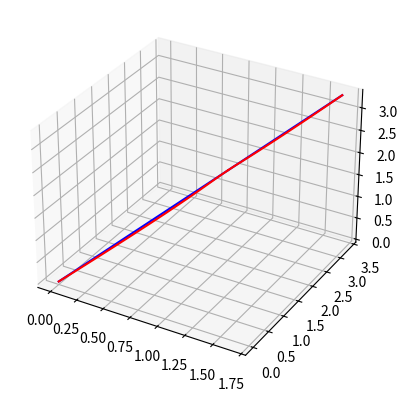

Recreate this plot in Python.
import numpy as np
import time
import matplotlib.pyplot as plt

def fact(j, i):
    """factorial of j upto i. Used for derivatives"""
    if i==0:
        return 1
    return j*fact(j-1, i-1)

def pow(n, k):
    if k<0:
        return 1
    return n**k


class TrajectoryGenerator():
    def __init__(self, n, wps, time, d = 100) -> None:
        self.wps = np.array(wps) # time constrained waypoints
    
        self.l  = self.wps.shape[0] # number of dimensions
        print("Number of dimensions: ", self.l)
        self.m = self.wps.shape[1] # number of waypoints
        print("Number of waypoints: ", self.m)
        self.n = n # order of control/number of derivatives
        print("Order of control: ", self.n)

        # time_wts = 
        if type(time) is int:
            self.t = np.cumsum(self.get_path_wts()*time) # cumulative times for waypoints 
            self.t = np.insert(self.t, 0,0)
        elif type(time) is list:
            self.t = time
        print(self.t)
        self.constraints = np.zeros((self.l, self.m, self.n)) # a consise tensor with all n-1 derivative

        # doing this stuff here to increase performance. This stuff doesn't depend on constraints
        
        pts_per_poly = d//(self.m-1)
        
        self.num_pts = pts_per_poly*(self.m-1) 
        # the next line discretizes the trajectory based on the nth order polynomial
        self.T = np.tile(np.linspace(self.t[:-1],self.t[1:], pts_per_poly).T.reshape(self.m-1, pts_per_poly,1), 2*self.n) ** np.arange(2*self.n) # (l x d/l x n)
        self.T_cost = self.T_cost = self.T[:,:,:self.n] # n degree polynomial to calcualate cost 
        self.M_inv = np.linalg.inv(self.M) # inverse of the polynomial tensor. coz we need coefficients given boundary constraints

    def get_path_wts(self):
        """returns distance based weights of the path"""
        wps = self.wps
        diffs = np.linalg.norm(wps[:,1:] - wps[:,:-1], axis=0)
        return diffs/sum(diffs)

    def to_constraints(self, X):
        """
        X: the decision variable vector (a linear vector representation for optimization)
        
        constraints: fully formulated boundary conditions at all points
        axis 0: dimension (x,y,z)
        axis 1: number of points (p1,p2,p3)
        axis 2: number of derivatives (p',p'',p''')

        ####
        example (2,4,4) a 2D minimum snap trajectory for 4 points
        X = [x1',x1'',x1''', x2',x2'',x2''', y1',y1'',y1''', y2',y2'',y2'''] // length = l(m-2)(n-1)

        constraints =
            [[[x0. 0. 0. 0.] // at rest
              [x1. x1',x1'',x1''']
              [x2. x2',x2'',x2''']
              [x3. 0. 0. 0.]] // at rest
  
             [[y0. 0. 0. 0.] // at rest
              [y1. y1',y1'',y1''']
              [y2. y2',y2'',y2''']
              [y3. 0. 0. 0.]] // at rest


        """

        wps = self.wps
        assert len(X) == self.l*(self.m-2)*(self.n-1), "Insufficient or extra number of decision variables"

        self.constraints[:,[0,-1],0] = wps[:,[0,-1]]    # first point is at rest, all n-1 derivatives are zero
        for i in range(self.l): # for all dimensions x,y,z...
            for j in range(self.m - 2): # for all points except first and last
                idx = (i*(self.m-2) + j)*(self.n-1) # this conversion is needed becuase the decision variable is a 1D list, but constraints is 3D
                self.constraints[i,j+1,:] = [wps[i][j+1]] + X[idx:idx + self.n-1]  # updates the n-1 derivatives for all points except first and last
    @property
    def A(self):
        """The boundary condition tensor"""

        # the next line creates the end conditions for all possible derivatives, dimensions and waypoints. (vector on the left side from slides)
        _A = np.array([np.insert(self.constraints[i][1:,:], range(self.n), self.constraints[i][:-1,:], axis=1) for i in range(self.l)])

        return _A.reshape(self.l, self.m-1, 2*self.n, 1)  # reshaped to make it cleaner

    @property
    def M(self):
        """Returns the polynomial tensor"""
        _M = np.empty((len(self.t)-1, 2*self.n, 2*self.n)) 
        for i in range(self.n):
            for j in range(2*self.n):
                _M[:,2*i, j] = fact(j,i) * pow(self.t[:-1], j-i) # time derivatives for start point
                _M[:,2*i+1, j] = fact(j,i) * pow(self.t[1:], j-i) # time derivatives for end point
        return _M
    
    def generate(self):
        C = self.M_inv @ self.A  # (l x n x m-1) The coefficients for each dimension and each polynomial
        self.update_cost(C)
        return (self.T@C).reshape(self.l, self.num_pts).T # (d x l)  

    def update_cost(self, C):
        """Calculate the actual cost over all time. 

        cost = \sum_0^T f^n(x(t)^2) + f^n(y(t)^2) + f^n(z(t)^2)

        here f^n is the nth derivative of the polynomial x(t)

        =====
        for example for minimum snap (n=4)
        x(t) = c_0 + c_1*t + ... c_(2n-1)*t^(2n-1)

        f^4(x(t)) = c_4 + c_5*t + c_6*t^2 + c_7*t^3
                  = [c_4, c_5, c_6, c_7] * [1, t, t^2, t^3]
        Note that we don't use the actual derivative coefficients and merge them into
        the main poly coefficients as it won't matter while minimizing.
        """
        self.cost = np.sum((self.T_cost@C[:,:,self.n:])**2) # equiv

    def plot(self, plan):
        fig = plt.figure()
        ax = plt.axes(projection='3d')
        ax.plot(self.wps[0],self.wps[1],self.wps[2],'b-')
        # for p_i in plan:
        ax.plot(plan[:,0],plan[:,1],plan[:,2], 'r-')
        plt.show()

# time bound waypoints
# (x,y,t)   2D


waypoints = np.array([
    # [0,2], # all xs
    [0,1, 1.5], # all xs
    [0,2, 3], # all ys
    [0,2, 3], # all zs
])
v = waypoints[:,1] - waypoints[:,0]
v_cap = v/np.linalg.norm(v)
v_f = v_cap*2
p_f = waypoints[:,1] + v_cap*2
waypoints[:, -1] =p_f
print(v, v_f, p_f)
# l: number of dimensions
# m: number of waypoints
# n: number of derivatives/order

# decision vector
# (n-1)(m-2)l variables without time optimization 

# v = waypoints[:,-1]- waypoints[:, -2]

X = [
    # x1_d, x1_dd, x1_ddd, x2_d, x2_dd ... m-1,
    # y1_d, y1_dd, y1_ddd, y2_d, y2_dd ... m-1,
    # z1_d, z1_dd, z1_ddd, z2_d, z2_dd ... m-1,
    # 0, 0 
    v_f[0],1,0,
    v_f[1],1,0,
    v_f[2],1,0,
] # the optimization vector. can indlude times as well.
# during optimization, velocity and acceleration constraints will be imposed on the magnitudes


if __name__ == "__main__":
    order = 4 # min snap
    time_vec = [0,1,2]
    total_time = time_vec[-1]
    print("sdgsdfgsd")
    ts = 0.05
    tgen = TrajectoryGenerator(n = order, wps = waypoints, time = total_time, d = int(total_time/ts))

    tgen.to_constraints(X)
    start = time.perf_counter()

    traj = tgen.generate() # numpy array of dxl points of the trajectory
    print(traj)
    print(time.perf_counter()-start)

    tgen.plot(traj)
    # fig, ax = plt.figure()
    # plt.plot(tgen.T, traj[:,0])
    # plt.show()



















"""
## arguments to pogram
- model // str: cf2x
- map_id // int: 0,1,2,3
- global_planner // str: 'rrt', 'rrt_star'
- min_snap // bool
- local_planner // str: 'mpc', 'bug', 'orca'

env = Env(model = drone)
env.load_map(map_id) // map has start, goal, 
plan = env.plan(global_planner = global_planner, min_snap = min_snap) // list of x,yz coordinates. run will take care of rest
env.run(plan, local_planner =)

env.plan
    if method is rrt
        wps = RRT(map) # map includes start, goal and obstacles
    elif method is rrt
        wps = RRT_star(map) # map includes start, goal and obstacles

    if min_snap:
        plan = MinSnap(order=4, waypoints = wps).optimize()
    else:
        plan = self.discretise_wps(wps)
    return plan

"""
